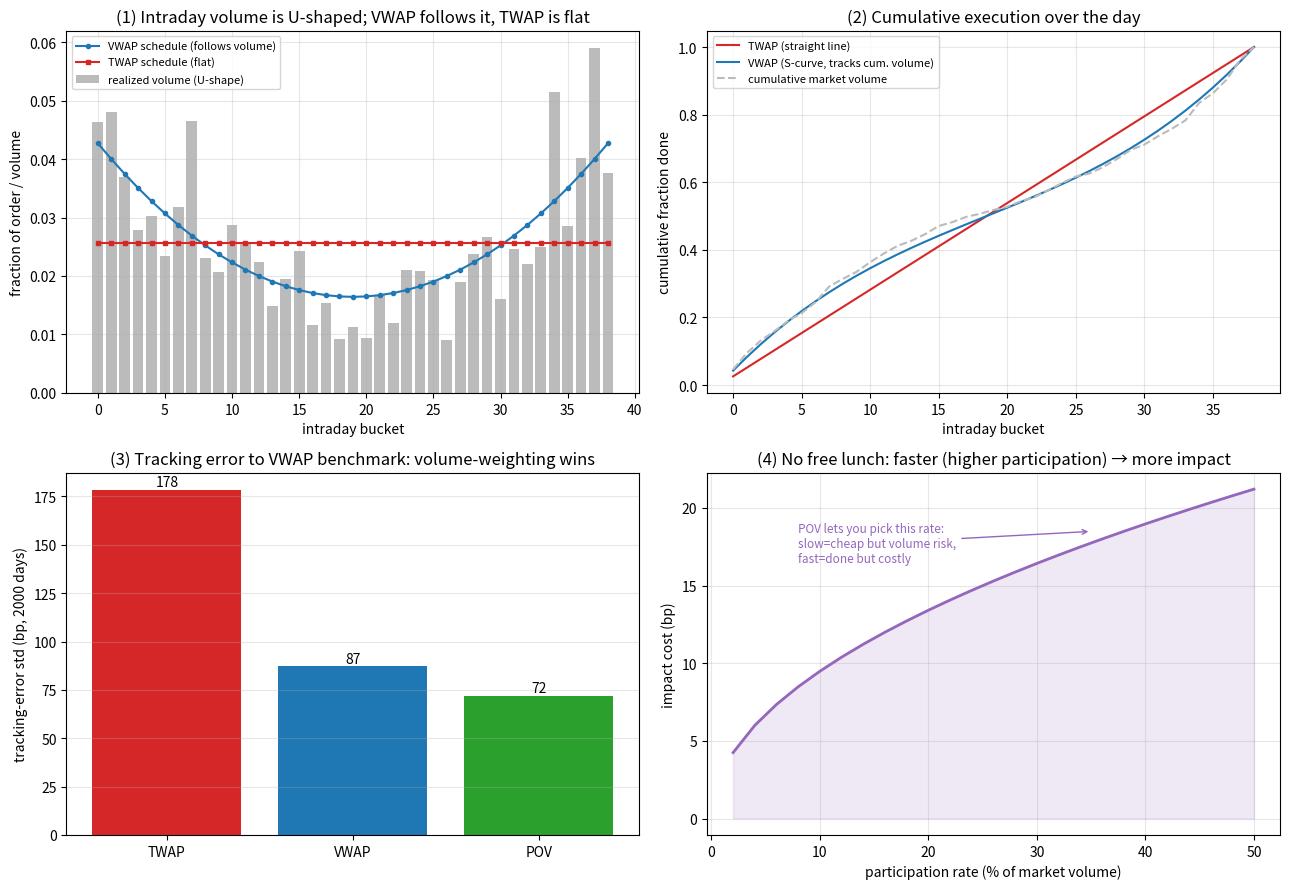

The script that saved this image: (Note: this script raises an exception after producing the figure.)
"""
进阶·微观结构与执行 ⑤ VWAP / TWAP / POV 执行算法实务
========================================================
[① Almgren-Chriss](../01-最优执行AlmgrenChriss/) 给了"最优执行"的【理论】(快慢的均值-方差)。
这一课讲交易员真正用的【落地算法】——它们不解微分方程,而是用简单规则把大单拆开:

  · TWAP(时间加权): 每段时间均匀地交易(= AC 的风险中性 λ=0 直线)
  · VWAP(成交量加权): 按【预期成交量曲线】分配(成交量大时多交易)——目标是打平当日 VWAP 基准
  · POV(成交量百分比): 盯着【已实现成交量】,每段只做市场量的固定百分比(自适应)

  实验①  日内成交量是 U 形(开盘/收盘大、午盘小);VWAP 排程跟着它走,TWAP 是平的
  实验②  累计执行曲线:TWAP 直线,VWAP 跟着累计成交量走 S 形
  实验③  跟踪 VWAP 基准的误差:TWAP(大) > VWAP(中) > POV(小);成交量加权才打得平基准
  实验④  没有免费午餐:参与率越高→冲击成本越大(闭环 ① 的快慢权衡)

运行：python vwap_pov_algos.py
依赖：numpy, matplotlib
"""
import numpy as np
import matplotlib
matplotlib.use("Agg")
import matplotlib.pyplot as plt
from pathlib import Path

RNG = np.random.default_rng(0)
N = 39                                    # 一天约 39 个半小时桶
t = np.arange(N)
mid = (N - 1) / 2
PROFILE = 1 + 1.6 * ((t - mid) / mid) ** 2  # U 形日内成交量曲线
PROFILE /= PROFILE.sum()


def sim_day(seed):
    """模拟一天:带噪的已实现成交量(U形)+ 随机游走价格。返回三种算法对 VWAP 基准的跟踪误差(bp)。"""
    r = np.random.default_rng(seed)
    realized = PROFILE * np.exp(0.35 * r.standard_normal(N)); realized /= realized.sum()
    price = 100 + np.cumsum(0.05 * r.standard_normal(N))
    bench = np.sum(price * realized) / np.sum(realized)        # VWAP 基准(已实现量加权)
    twap = np.full(N, 1 / N)                                   # 均匀
    vwap = PROFILE.copy()                                      # 按【预期】曲线
    pov = np.empty(N); pov[0] = PROFILE[0]; pov[1:] = realized[:-1]  # 盯【已实现】(滞后一桶)
    pov /= pov.sum()
    ach = lambda x: np.sum(price * x) / np.sum(x)
    return [(ach(s) - bench) * 1e4 for s in (twap, vwap, pov)], realized, price, (twap, vwap, pov)


def main():
    print("=" * 60)
    print("  进阶·微观结构与执行 ⑤ VWAP / TWAP / POV 执行算法")
    print("=" * 60)
    # 多日统计跟踪误差
    errs = np.array([sim_day(s)[0] for s in range(2000)])
    stds = errs.std(axis=0)
    names = ["TWAP", "VWAP", "POV"]
    print("① 日内成交量 U 形;VWAP 按预期曲线分配,TWAP 均匀,POV 盯已实现量")
    print("③ 对 VWAP 基准的跟踪误差(2000 天, 标准差 bp):")
    for nm, s in zip(names, stds):
        print(f"   {nm:5s} {s:6.1f} bp")
    print(f"   排序 TWAP({stds[0]:.0f}) > VWAP({stds[1]:.0f}) > POV({stds[2]:.0f})：成交量加权才打得平基准。")
    print("   ⚠️ 但 POV 盯已实现量=把'交易多少/何时完成'交给市场(成交量风险):清淡日会做不完。\n")

    # 取一天画排程
    _, realized, price, (twap, vwap, pov) = sim_day(7)

    # ④ 参与率→冲击(闭环①)
    part = np.linspace(0.02, 0.5, 25)                          # 占市场量的百分比
    impact_bps = 30 * np.sqrt(part)                            # 平方根冲击律(示意)

    # ==================== 画图 ====================
    fig, axes = plt.subplots(2, 2, figsize=(13, 9))

    ax = axes[0, 0]
    ax.bar(t, realized, color="#bbbbbb", label="realized volume (U-shape)")
    ax.plot(t, vwap, "o-", color="#1f77b4", ms=3, label="VWAP schedule (follows volume)")
    ax.plot(t, twap, "s-", color="#d62728", ms=3, label="TWAP schedule (flat)")
    ax.set_title("(1) Intraday volume is U-shaped; VWAP follows it, TWAP is flat")
    ax.set_xlabel("intraday bucket"); ax.set_ylabel("fraction of order / volume")
    ax.legend(fontsize=8); ax.grid(alpha=0.3)

    ax = axes[0, 1]
    ax.plot(t, np.cumsum(twap), color="#d62728", label="TWAP (straight line)")
    ax.plot(t, np.cumsum(vwap), color="#1f77b4", label="VWAP (S-curve, tracks cum. volume)")
    ax.plot(t, np.cumsum(realized), color="#bbbbbb", ls="--", label="cumulative market volume")
    ax.set_title("(2) Cumulative execution over the day")
    ax.set_xlabel("intraday bucket"); ax.set_ylabel("cumulative fraction done")
    ax.legend(fontsize=8); ax.grid(alpha=0.3)

    ax = axes[1, 0]
    bars = ax.bar(names, stds, color=["#d62728", "#1f77b4", "#2ca02c"])
    ax.set_title("(3) Tracking error to VWAP benchmark: volume-weighting wins")
    ax.set_ylabel("tracking-error std (bp, 2000 days)"); ax.grid(alpha=0.3, axis="y")
    for b, v in zip(bars, stds):
        ax.text(b.get_x() + b.get_width() / 2, v + 2, f"{v:.0f}", ha="center", fontsize=10)

    ax = axes[1, 1]
    ax.plot(part * 100, impact_bps, "-", color="#9467bd", lw=2)
    ax.fill_between(part * 100, impact_bps, alpha=0.15, color="#9467bd")
    ax.set_title("(4) No free lunch: faster (higher participation) → more impact")
    ax.set_xlabel("participation rate (% of market volume)"); ax.set_ylabel("impact cost (bp)")
    ax.annotate("POV lets you pick this rate:\nslow=cheap but volume risk,\nfast=done but costly",
                xy=(35, impact_bps[18]), xytext=(8, impact_bps[-1] * 0.78), fontsize=8.5,
                color="#9467bd", arrowprops=dict(arrowstyle="->", color="#9467bd"))
    ax.grid(alpha=0.3)

    fig.tight_layout()
    out = Path(__file__).resolve().parent / "VWAP执行配图.png"
    fig.savefig(out, dpi=110)
    print(f"② 累计执行: TWAP 直线 vs VWAP 跟累计成交量的 S 形")
    print(f"④ 参与率→冲击: 平方根律,越快越贵——这正是 ① Almgren-Chriss 的快慢权衡在算法里的样子。\n")
    print(f"  图已保存: {out.name}（成交量曲线/累计执行/跟踪误差/冲击 四合一）")
    print("=" * 60)


if __name__ == "__main__":
    main()
